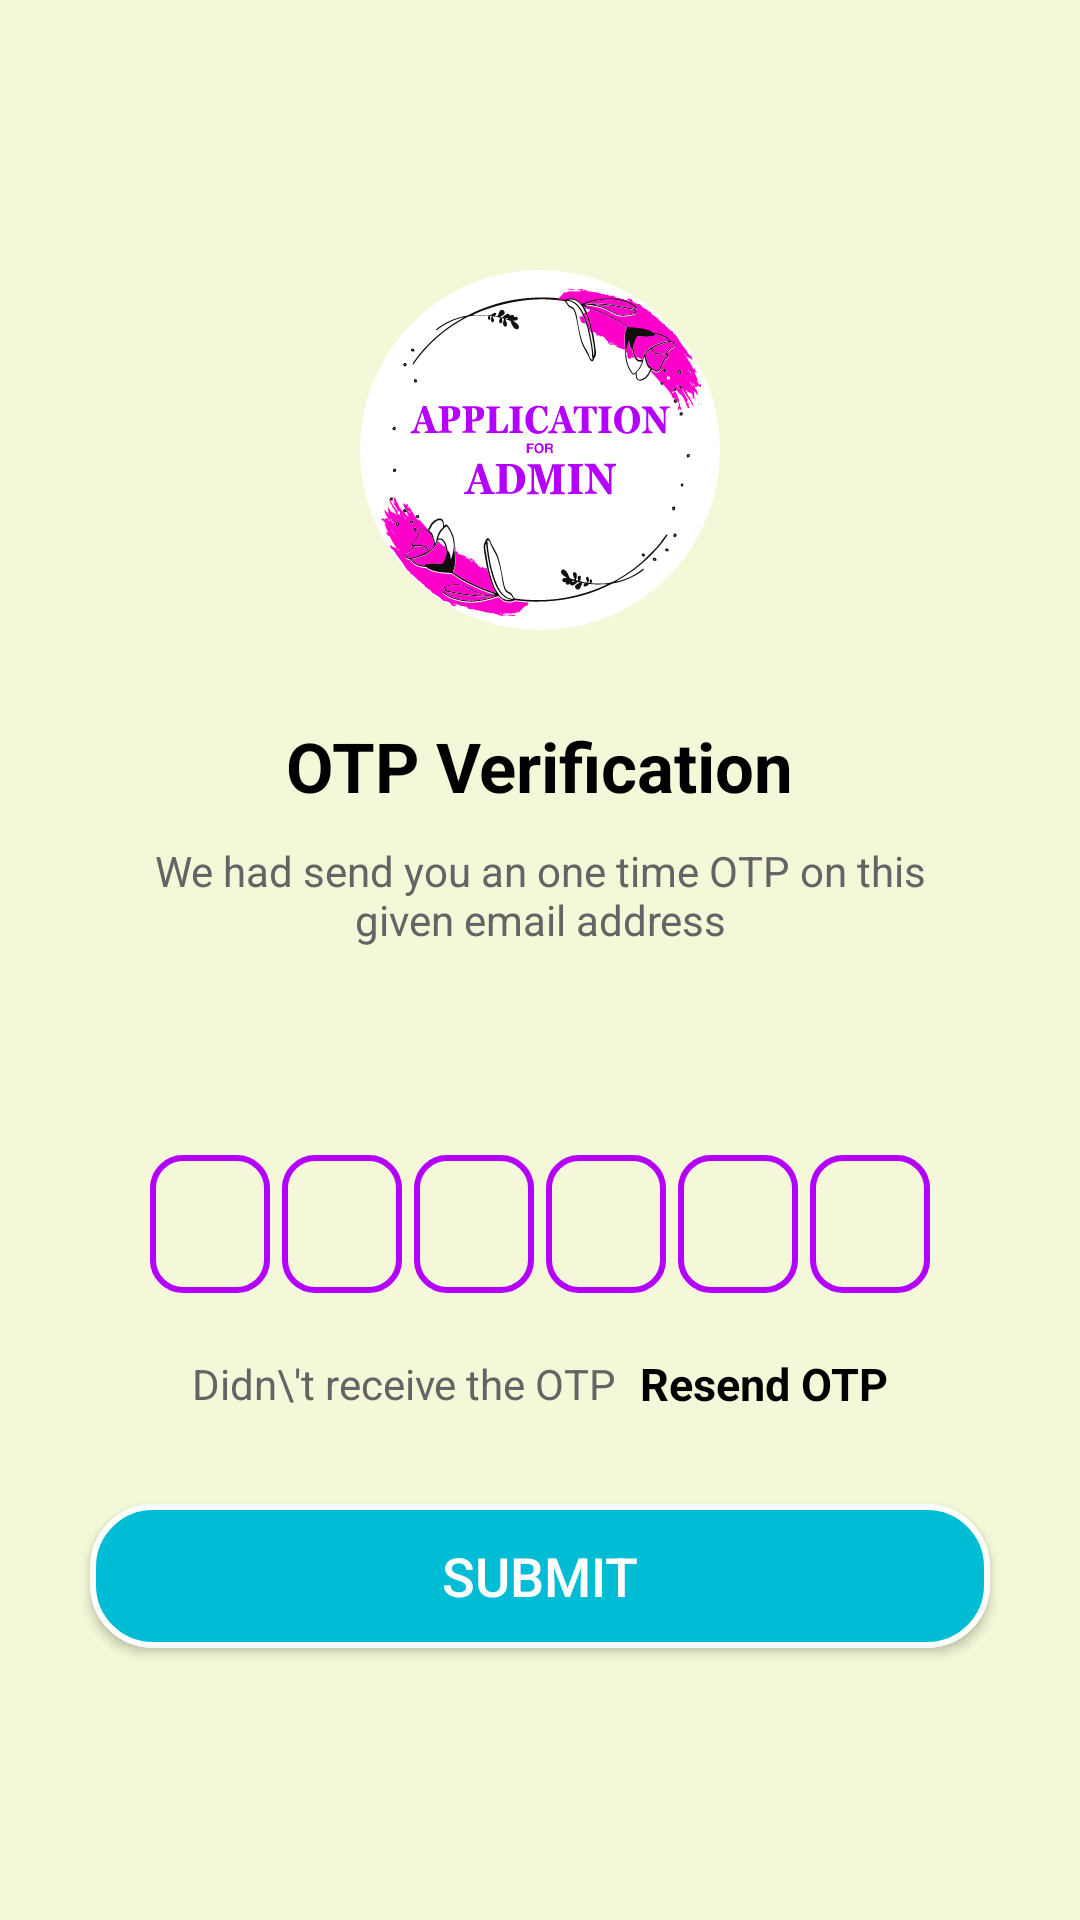

Produce the Android XML layout that renders to this screen, including the resource entries it uses.
<!-- AndroidManifest.xml: application theme Theme.HallAdmin -->
<!-- res/layout/activity_otp.xml -->
<?xml version="1.0" encoding="utf-8"?>
<ScrollView xmlns:android="http://schemas.android.com/apk/res/android"
    xmlns:app="http://schemas.android.com/apk/res-auto"
    xmlns:tools="http://schemas.android.com/tools"
    android:layout_width="match_parent"
    android:layout_height="match_parent"
    android:background="#F5F8D8"
    tools:context=".OTP_Activity">

    <LinearLayout
        android:layout_width="match_parent"
        android:layout_height="wrap_content"
        android:gravity="center_horizontal"
        android:orientation="vertical">

        <ImageView
            android:id="@+id/otp_screen_image"
            android:layout_width="120dp"
            android:layout_height="120dp"
            android:layout_marginTop="90dp"
            android:src="@drawable/logo" />

        <TextView
            android:layout_width="wrap_content"
            android:layout_height="wrap_content"
            android:layout_marginTop="30dp"
            android:text="OTP Verification"
            android:textColor="@color/Text_Full_Black"
            android:textSize="23sp"
            android:textStyle="bold" />

        <TextView
            android:layout_width="match_parent"
            android:layout_height="wrap_content"
            android:layout_marginStart="50dp"
            android:layout_marginTop="10dp"
            android:layout_marginEnd="50dp"
            android:gravity="center"
            android:text="We had send you an one time OTP on this given email address"
            android:textColor="@color/Text_light_gray"
            android:textSize="14sp" />

        <TextView
            android:id="@+id/text_email_show"
            android:layout_width="match_parent"
            android:layout_height="wrap_content"
            android:layout_marginStart="30dp"
            android:layout_marginLeft="30dp"
            android:layout_marginTop="5dp"
            android:layout_marginEnd="30dp"
            android:layout_marginRight="30dp"
            android:layout_marginBottom="15dp"

            android:gravity="center"
            android:textColor="@color/Text_light_gray" />

        //#################################

        <LinearLayout
            android:layout_width="match_parent"
            android:layout_height="wrap_content"
            android:layout_marginTop="30dp"
            android:gravity="center"
            android:orientation="horizontal">

            <EditText
                android:id="@+id/input_otp_1"
                android:layout_width="40dp"
                android:layout_height="46dp"
                android:background="@drawable/otp_box_background"
                android:gravity="center"
                android:imeOptions="actionNext"
                android:importantForAutofill="no"
                android:inputType="number"
                android:maxLength="1"
                android:textColor="@color/Text_Full_Black"
                android:textSize="24sp"
                android:textStyle="bold"
                tools:ignore="LabelFor" />

            <EditText
                android:id="@+id/input_otp_2"
                android:layout_width="40dp"
                android:layout_height="46dp"
                android:layout_marginStart="4dp"
                android:layout_marginLeft="4dp"
                android:background="@drawable/otp_box_background"
                android:gravity="center"
                android:imeOptions="actionNext"
                android:importantForAutofill="no"
                android:inputType="number"
                android:maxLength="1"
                android:textColor="@color/Text_Full_Black"
                android:textSize="24sp"
                android:textStyle="bold"
                tools:ignore="LabelFor" />
            <EditText
                android:id="@+id/input_otp_3"
                android:layout_width="40dp"
                android:layout_height="46dp"
                android:layout_marginStart="4dp"
                android:layout_marginLeft="4dp"
                android:background="@drawable/otp_box_background"
                android:gravity="center"
                android:imeOptions="actionNext"
                android:importantForAutofill="no"
                android:inputType="number"
                android:maxLength="1"
                android:textColor="@color/Text_Full_Black"
                android:textSize="24sp"
                android:textStyle="bold"
                tools:ignore="LabelFor" />
            <EditText
                android:id="@+id/input_otp_4"
                android:layout_width="40dp"
                android:layout_height="46dp"
                android:layout_marginStart="4dp"
                android:layout_marginLeft="4dp"
                android:background="@drawable/otp_box_background"
                android:gravity="center"
                android:imeOptions="actionNext"
                android:importantForAutofill="no"
                android:inputType="number"
                android:maxLength="1"
                android:textColor="@color/Text_Full_Black"
                android:textSize="24sp"
                android:textStyle="bold"
                tools:ignore="LabelFor" />
            <EditText
                android:id="@+id/input_otp_5"
                android:layout_width="40dp"
                android:layout_height="46dp"
                android:layout_marginStart="4dp"
                android:layout_marginLeft="4dp"
                android:background="@drawable/otp_box_background"
                android:gravity="center"
                android:imeOptions="actionNext"
                android:importantForAutofill="no"
                android:inputType="number"
                android:maxLength="1"
                android:textColor="@color/Text_Full_Black"
                android:textSize="24sp"
                android:textStyle="bold"
                tools:ignore="LabelFor" />
            <EditText
                android:id="@+id/input_otp_6"
                android:layout_width="40dp"
                android:layout_height="46dp"
                android:layout_marginStart="4dp"
                android:layout_marginLeft="4dp"
                android:background="@drawable/otp_box_background"
                android:gravity="center"
                android:imeOptions="actionNext"
                android:importantForAutofill="no"
                android:inputType="number"
                android:maxLength="1"
                android:textColor="@color/Text_Full_Black"
                android:textSize="24sp"
                android:textStyle="bold"
                tools:ignore="LabelFor" />

        </LinearLayout>

        <LinearLayout
            android:layout_width="match_parent"
            android:layout_height="wrap_content"
            android:orientation="horizontal"
            android:gravity="center"
            android:layout_marginTop="20dp">

            <TextView
                android:layout_width="wrap_content"
                android:layout_height="wrap_content"
                android:text="Didn\'t receive the OTP"
                android:textColor="@color/Text_light_gray"
                android:textSize="14sp"/>
            <TextView
                android:id="@+id/txt_resend_otp"
                android:layout_width="wrap_content"
                android:layout_height="wrap_content"
                android:layout_marginStart="8dp"
                android:layout_marginLeft="8dp"
                android:text="Resend OTP"
                android:textColor="@color/Text_Full_Black"
                android:textSize="15sp"
                android:textStyle="bold"/>



        </LinearLayout>

        <Button
            android:id="@+id/btn_otp_submit"
            android:layout_width="match_parent"
            android:layout_height="wrap_content"
            android:layout_gravity="center"
            android:layout_margin="30dp"
            android:text="Submit"
            android:textSize="18sp"
            android:textColor="@color/white"
            android:background="@drawable/ly_button_background"/>


    </LinearLayout>

</ScrollView>
<!-- resources referenced by this layout -->
<resources>
  <color name="Text_Full_Black">#000000</color>
  <color name="Text_light_gray">#646464</color>
  <color name="white">#FFFFFFFF</color>
  <!-- drawable logo: vector/xml drawable (drawable, 34067 chars, omitted) -->
  <!-- drawable ly_button_background (drawable) -->
  <?xml version="1.0" encoding="utf-8"?>
  <shape xmlns:android="http://schemas.android.com/apk/res/android"
      android:shape="rectangle">
      <solid android:color="#00BCD4"/>
      <corners android:radius="20dp"/>
      <stroke android:color="@color/white"
          android:width="2dp"/>
  </shape>
  <!-- drawable otp_box_background (drawable) -->
  <?xml version="1.0" encoding="utf-8"?>
  <shape xmlns:android="http://schemas.android.com/apk/res/android"
      android:shape="rectangle">
      <stroke android:width="2dp"
          android:color="@color/Primary_Purple"/>
  
      <corners android:radius="10dp"/>
  
  </shape>
  <style name="Theme.HallAdmin" parent="Base.Theme.HallAdmin" />
  <color name="Primary_Purple">#B400FF</color>
  <style name="Base.Theme.HallAdmin" parent="Theme.MaterialComponents.Light.NoActionBar">
          
          
          <item name="colorPrimary">#B400FF</item>
          <item name="colorOnPrimary">#FFFFFF</item>
      </style>
</resources>
